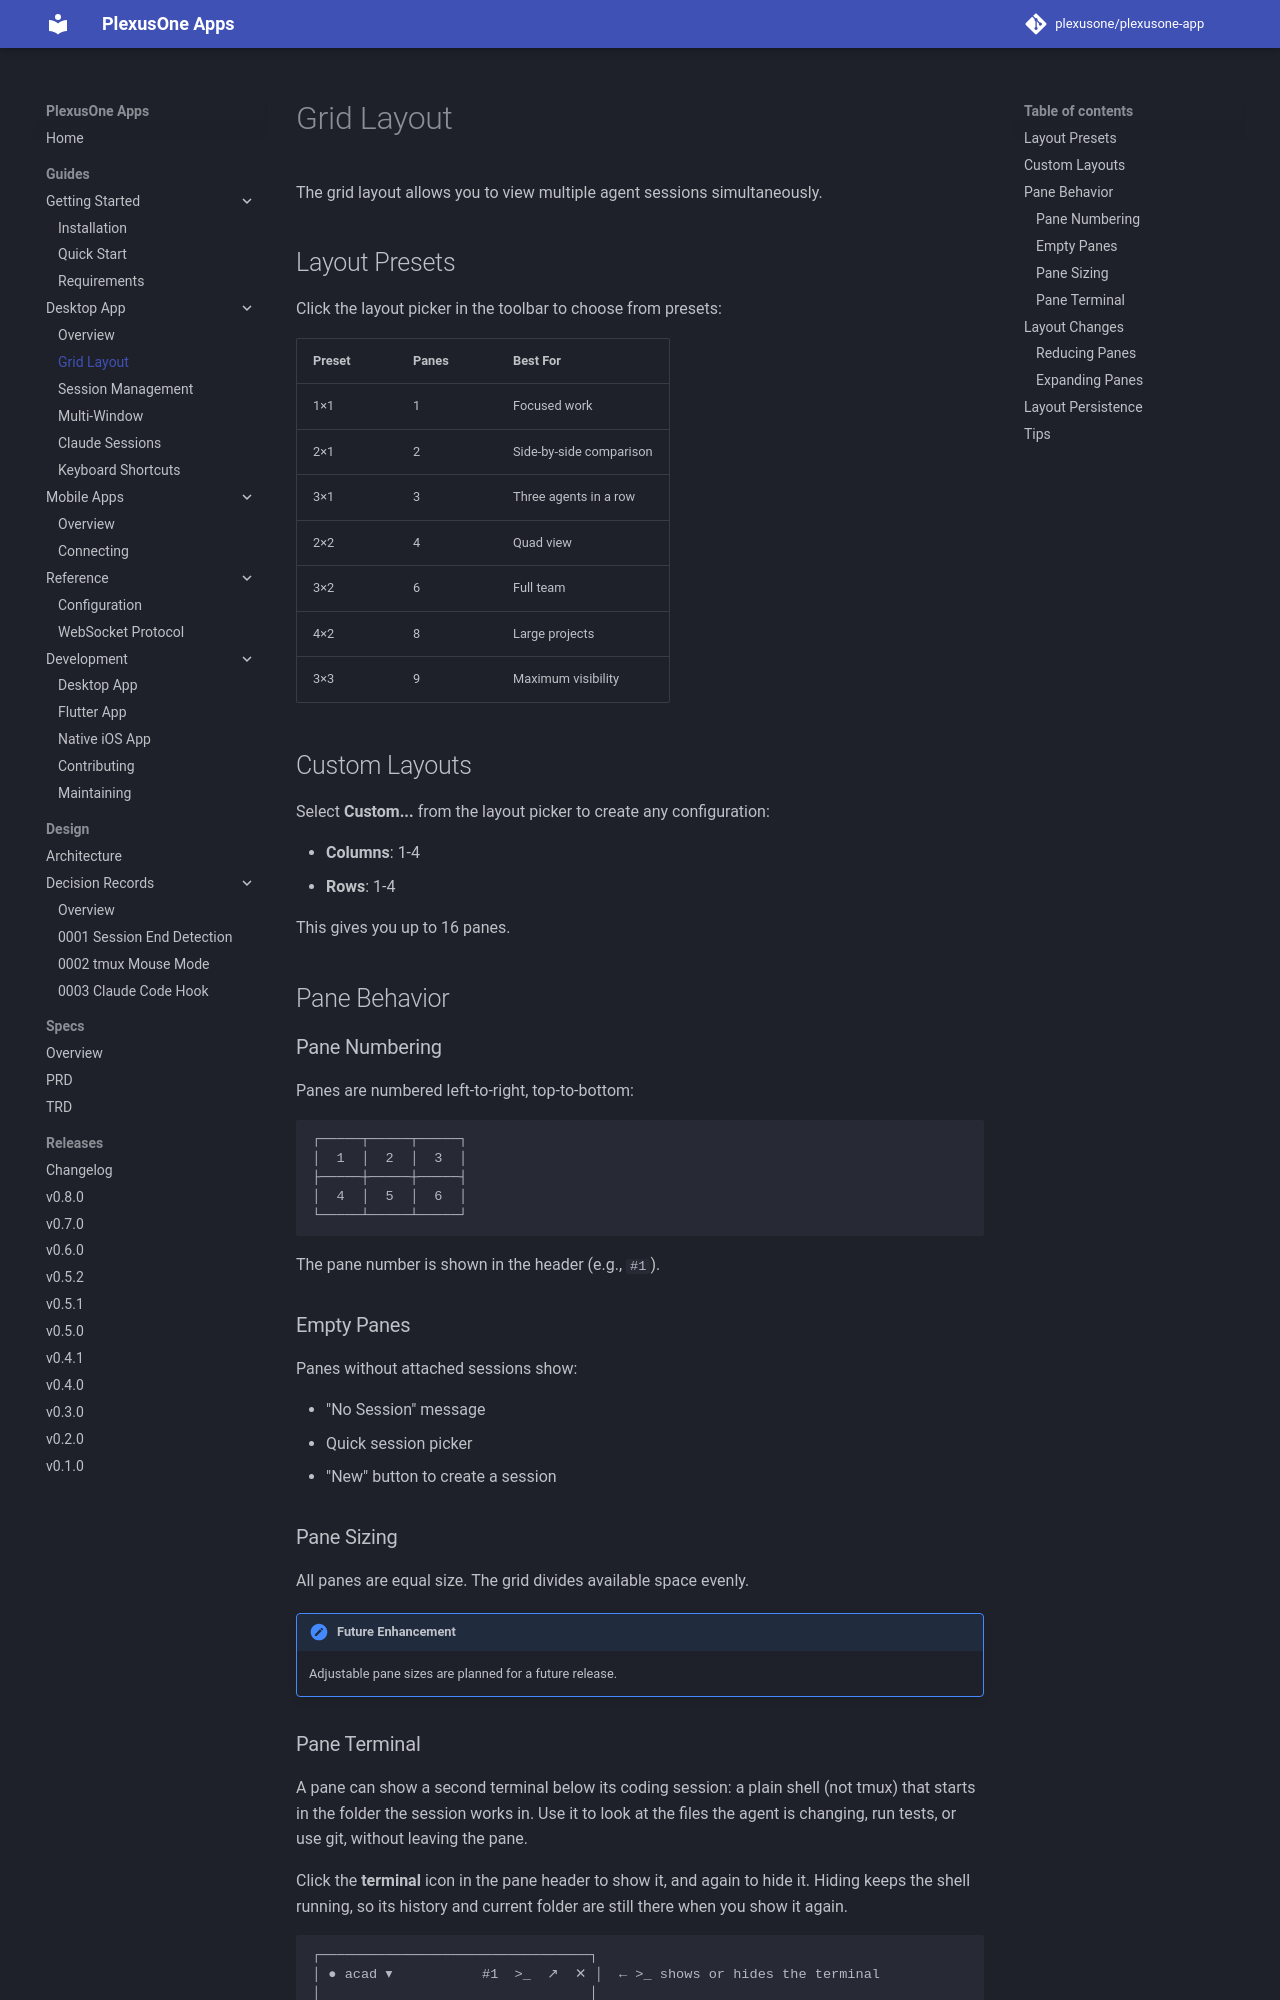

repository: plexusone/plexusone-app · page: guides/desktop/grid-layout/index.html · generator: mkdocs

# Grid Layout

The grid layout allows you to view multiple agent sessions simultaneously.

## Layout Presets

Click the layout picker in the toolbar to choose from presets:

| Preset | Panes | Best For |
|--------|-------|----------|
| 1×1 | 1 | Focused work |
| 2×1 | 2 | Side-by-side comparison |
| 3×1 | 3 | Three agents in a row |
| 2×2 | 4 | Quad view |
| 3×2 | 6 | Full team |
| 4×2 | 8 | Large projects |
| 3×3 | 9 | Maximum visibility |

## Custom Layouts

Select **Custom...** from the layout picker to create any configuration:

- **Columns**: 1-4
- **Rows**: 1-4

This gives you up to 16 panes.

## Pane Behavior

### Pane Numbering

Panes are numbered left-to-right, top-to-bottom:

```
┌─────┬─────┬─────┐
│  1  │  2  │  3  │
├─────┼─────┼─────┤
│  4  │  5  │  6  │
└─────┴─────┴─────┘
```

The pane number is shown in the header (e.g., `#1`).

### Empty Panes

Panes without attached sessions show:

- "No Session" message
- Quick session picker
- "New" button to create a session

### Pane Sizing

All panes are equal size. The grid divides available space evenly.

!!! note "Future Enhancement"
    Adjustable pane sizes are planned for a future release.
